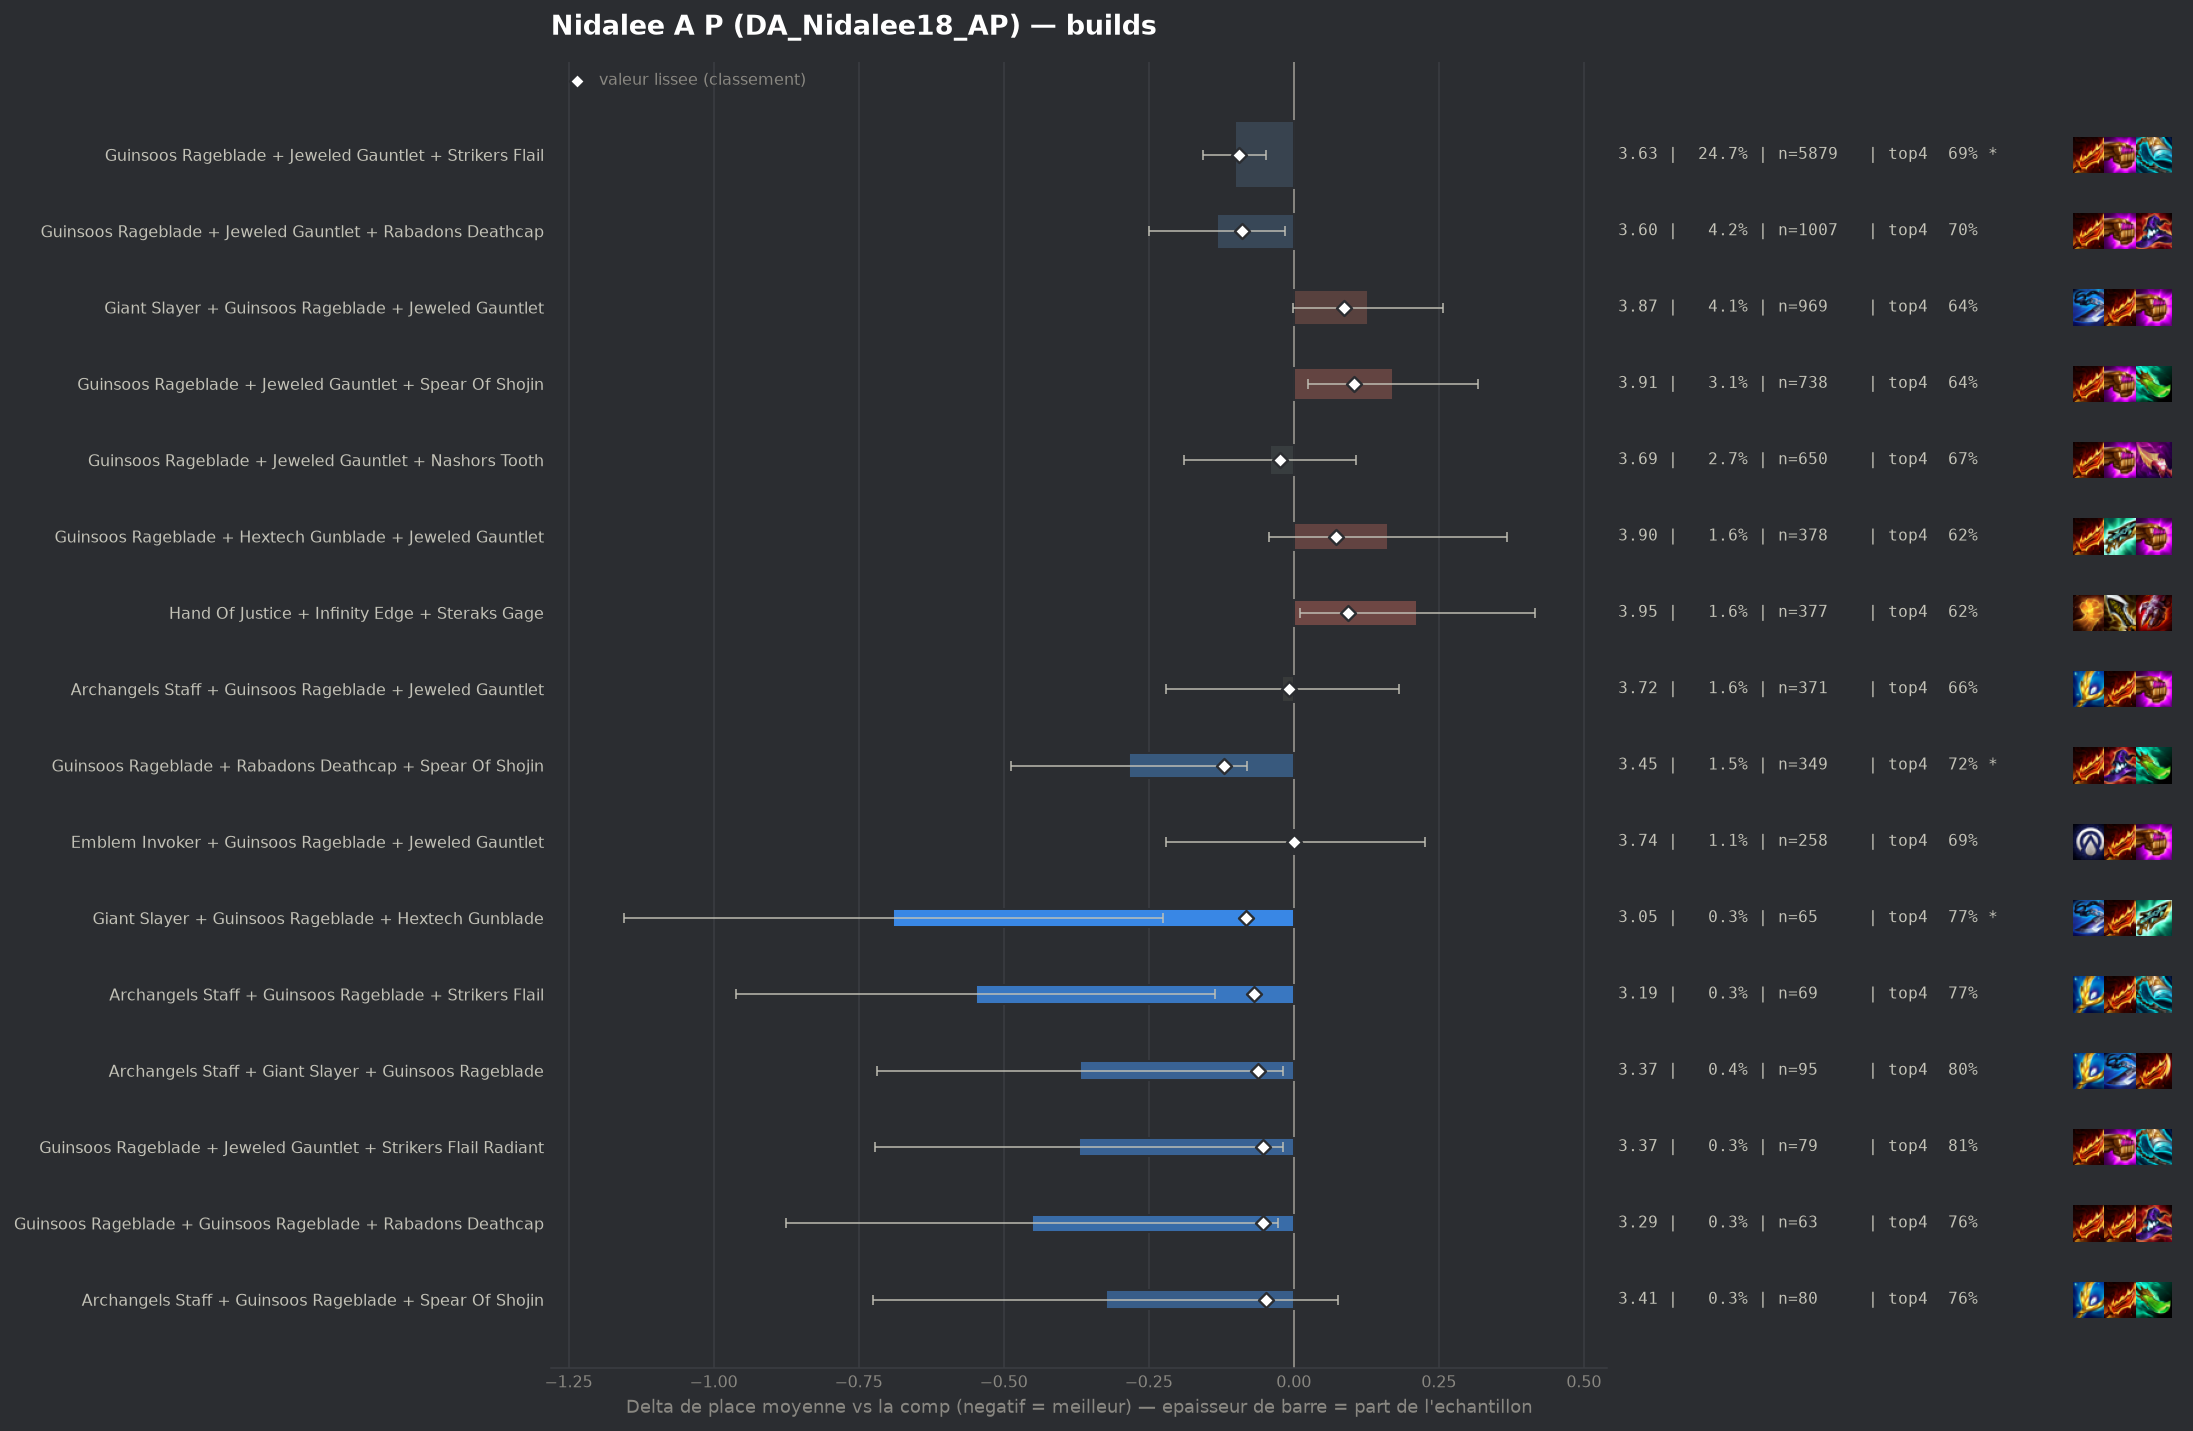

The file beside this chart, header and first rows:
group, label, n, share, avg_place, shrunk_avg, score, d_avg, d_avg_pess, impact, d_top4, win, top2, top4, sd, z, p, significant
populaire, Guinsoos Rageblade + Rabadons Deathcap +…, 349, 0.01467, 3.453, 3.617, -0.12, -0.284, -0.081, 0.0018, 0.0528, 0.1605, 0.3897, 0.7163, 1.926, -2.74, 0.00622, True
populaire, Guinsoos Rageblade + Jeweled Gauntlet + …, 5879, 0.2472, 3.635, 3.643, -0.094, -0.101, -0.047, 0.0232, 0.0228, 0.1328, 0.3295, 0.6863, 1.892, -3.66, 0.00026, True
populaire, Guinsoos Rageblade + Jeweled Gauntlet + …, 1007, 0.04234, 3.605, 3.647, -0.09, -0.132, -0.015, 0.0038, 0.0376, 0.1321, 0.3307, 0.7011, 1.86, -2.2, 0.0276, False
pepite, Giant Slayer + Guinsoos Rageblade + Hext…, 65, 0.002733, 3.046, 3.654, -0.083, -0.691, -0.226, 0.0002, 0.1057, 0.2615, 0.4615, 0.7692, 1.909, -2.91, 0.00358, True
pepite, Archangels Staff + Guinsoos Rageblade + …, 69, 0.002901, 3.188, 3.667, -0.069, -0.548, -0.136, 0.0002, 0.1046, 0.2174, 0.4058, 0.7681, 1.747, -2.6, 0.00923, False
pepite, Archangels Staff + Giant Slayer + Guinso…, 95, 0.003994, 3.368, 3.676, -0.061, -0.368, -0.019, 0.0002, 0.1365, 0.1474, 0.3158, 0.8, 1.735, -2.06, 0.039, False
pepite, Guinsoos Rageblade + Jeweled Gauntlet + …, 79, 0.003321, 3.367, 3.684, -0.053, -0.37, -0.018, 0.0002, 0.1466, 0.1139, 0.3038, 0.8101, 1.593, -2.06, 0.03953, False
pepite, Guinsoos Rageblade + Guinsoos Rageblade …, 63, 0.002649, 3.286, 3.684, -0.053, -0.451, -0.027, 0.0001, 0.0984, 0.1587, 0.381, 0.7619, 1.713, -2.09, 0.0369, False
pepite, Archangels Staff + Guinsoos Rageblade + …, 80, 0.003363, 3.413, 3.69, -0.047, -0.324, 0.0, 0.0002, 0.099, 0.0875, 0.425, 0.7625, 1.828, -1.58, 0.1132, False
, Guinsoos Rageblade + Hextech Gunblade + …, 75, 0.003153, 3.427, 3.695, -0.042, -0.31, 0.0, 0.0001, 0.0698, 0.1867, 0.3867, 0.7333, 1.92, -1.4, 0.1623, False
, Guinsoos Rageblade Radiant + Jeweled Gau…, 128, 0.005381, 3.562, 3.7, -0.037, -0.174, 0.0, 0.0002, 0.0474, 0.1484, 0.3906, 0.7109, 2.034, -0.97, 0.3333, False
, Archangels Staff + Guinsoos Rageblade + …, 70, 0.002943, 3.457, 3.701, -0.036, -0.28, 0.0, 0.0001, 0.0365, 0.1143, 0.3714, 0.7, 1.754, -1.33, 0.1829, False
, Guinsoos Rageblade + Rabadons Deathcap +…, 189, 0.007946, 3.619, 3.703, -0.033, -0.118, 0.0, 0.0003, 0.0243, 0.1376, 0.3386, 0.6878, 1.886, -0.85, 0.3926, False
, Jeweled Gauntlet + Nashors Tooth + Strik…, 88, 0.0037, 3.523, 3.703, -0.033, -0.214, 0.0, 0.0001, 0.0524, 0.1477, 0.3523, 0.7159, 1.871, -1.07, 0.2839, False
, Guinsoos Rageblade + Nashors Tooth + Str…, 60, 0.002522, 3.45, 3.705, -0.032, -0.287, 0.0, 0.0001, 0.0865, 0.15, 0.3167, 0.75, 1.765, -1.26, 0.2087, False
, Giant Slayer + Guinsoos Rageblade + Raba…, 151, 0.006348, 3.609, 3.706, -0.031, -0.128, 0.0, 0.0002, 0.0053, 0.1391, 0.3974, 0.6689, 2.01, -0.78, 0.4367, False
, Giant Slayer + Guinsoos Rageblade + Spea…, 73, 0.003069, 3.507, 3.706, -0.031, -0.23, 0.0, 0.0001, 0.0488, 0.1233, 0.411, 0.7123, 1.938, -1.01, 0.3114, False
, Guinsoos Rageblade + Rabadons Deathcap +…, 65, 0.002733, 3.492, 3.707, -0.029, -0.245, 0.0, 0.0001, 0.0134, 0.1231, 0.3538, 0.6769, 1.746, -1.13, 0.2597, False
, Emblem Lunar + Guinsoos Rageblade + Jewe…, 49, 0.00206, 3.429, 3.708, -0.029, -0.308, 0.0, 0.0001, 0.0712, 0.0816, 0.4082, 0.7347, 1.714, -1.26, 0.2087, False
populaire, Guinsoos Rageblade + Jeweled Gauntlet + …, 650, 0.02733, 3.695, 3.713, -0.024, -0.041, 0.0, 0.0007, 0.0103, 0.1308, 0.3354, 0.6738, 1.905, -0.55, 0.584, False
, Ludens Tempest + Guinsoos Rageblade + Je…, 113, 0.004751, 3.619, 3.714, -0.023, -0.117, 0.0, 0.0001, 0.0356, 0.0973, 0.292, 0.6991, 1.69, -0.74, 0.4616, False
, Navori Flickerblade + Jeweled Gauntlet +…, 108, 0.00454, 3.611, 3.714, -0.023, -0.126, 0.0, 0.0001, 0.0587, 0.1204, 0.3056, 0.7222, 1.865, -0.7, 0.4846, False
, Guinsoos Rageblade + Hextech Gunblade + …, 52, 0.002186, 3.5, 3.714, -0.023, -0.237, 0.0, 0.0001, 0.0288, 0.1346, 0.3654, 0.6923, 1.845, -0.92, 0.3551, False
, Navori Flickerblade + Guinsoos Rageblade…, 160, 0.006727, 3.65, 3.715, -0.022, -0.087, 0.0, 0.0001, 0.024, 0.15, 0.3312, 0.6875, 1.881, -0.58, 0.5606, False
, Archangels Staff + Guinsoos Rageblade + …, 70, 0.002943, 3.6, 3.719, -0.018, -0.137, 0.0, 0.0001, 0.0222, 0.1571, 0.3286, 0.6857, 1.855, -0.62, 0.5376, False
, Guinsoos Rageblade + Hand Of Justice + J…, 94, 0.003952, 3.649, 3.722, -0.015, -0.088, 0.0, 0.0001, -0.004, 0.1809, 0.2979, 0.6596, 1.878, -0.45, 0.6505, False
, Guinsoos Rageblade + Jeweled Gauntlet Ra…, 82, 0.003447, 3.634, 3.722, -0.015, -0.103, 0.0, 0.0001, -0.005, 0.122, 0.3293, 0.6585, 1.798, -0.52, 0.6056, False
populaire, Archangels Staff + Guinsoos Rageblade + …, 371, 0.0156, 3.717, 3.728, -0.009, -0.02, 0.0, 0.0001, -0.0086, 0.1429, 0.3288, 0.655, 1.957, -0.19, 0.8461, False
, Emblem Blossom + Guinsoos Rageblade + Je…, 44, 0.00185, 3.636, 3.728, -0.009, -0.1, 0.0, 0.0, 0.0183, 0.1364, 0.2955, 0.6818, 1.81, -0.37, 0.713, False
, Giant Slayer + Guinsoos Rageblade + Guin…, 45, 0.001892, 3.644, 3.729, -0.008, -0.092, 0.0, 0.0, 0.0476, 0.1111, 0.3333, 0.7111, 1.876, -0.33, 0.7412, False
, Guinsoos Rageblade + Jeweled Gauntlet + …, 58, 0.002438, 3.707, 3.734, -0.003, -0.03, 0.0, 0.0, -0.0084, 0.1552, 0.3276, 0.6552, 1.965, -0.12, 0.9077, False
, Emblem Invoker + Guinsoos Rageblade + Ra…, 50, 0.002102, 3.74, 3.737, 0.0, 0.003, 0.0, -0.0, -0.0235, 0.18, 0.34, 0.64, 2.048, 0.01, 0.9914, False
populaire, Emblem Invoker + Guinsoos Rageblade + Je…, 258, 0.01085, 3.74, 3.738, 0.001, 0.003, 0.0, -0.0, 0.0303, 0.1085, 0.2791, 0.6938, 1.819, 0.03, 0.9759, False
, Jeweled Gauntlet + Nashors Tooth + Nasho…, 40, 0.001682, 3.75, 3.738, 0.001, 0.013, 0.0, -0.0, -0.0385, 0.1, 0.275, 0.625, 1.799, 0.05, 0.9632, False
, Guinsoos Rageblade + Jeweled Gauntlet + …, 205, 0.008619, 3.746, 3.74, 0.003, 0.009, 0.0, -0.0, -0.0196, 0.1561, 0.3317, 0.6439, 2.018, 0.07, 0.9466, False
, Guinsoos Rageblade + Jeweled Gauntlet + …, 80, 0.003363, 3.763, 3.741, 0.004, 0.026, 0.0, -0.0, 0.024, 0.0875, 0.3375, 0.6875, 2.026, 0.11, 0.91, False
, Lich Bane + Guinsoos Rageblade + Jeweled…, 145, 0.006096, 3.759, 3.742, 0.005, 0.022, 0.0, -0.0, 0.0054, 0.1034, 0.2828, 0.669, 1.798, 0.15, 0.8845, False
, Guinsoos Rageblade + Jeweled Gauntlet + …, 64, 0.002691, 3.781, 3.742, 0.005, 0.044, 0.0, -0.0, -0.0229, 0.1406, 0.3438, 0.6406, 1.932, 0.18, 0.8544, False
, Guinsoos Rageblade + Rabadons Deathcap +…, 54, 0.00227, 3.796, 3.743, 0.006, 0.059, 0.0, -0.0, 0.0402, 0.0741, 0.3333, 0.7037, 1.947, 0.22, 0.8227, False
, Edge Of Night + Hand Of Justice + Infini…, 67, 0.002817, 3.791, 3.744, 0.007, 0.054, 0.0, -0.0, -0.0068, 0.1194, 0.2388, 0.6567, 1.75, 0.25, 0.8002, False
, Wits End + Guinsoos Rageblade + Jeweled …, 68, 0.002859, 3.809, 3.746, 0.009, 0.072, 0.0, -0.0, -0.0459, 0.1324, 0.2794, 0.6176, 1.95, 0.3, 0.7612, False
, Giant Slayer + Jeweled Gauntlet + Spear …, 52, 0.002186, 3.846, 3.748, 0.011, 0.109, 0.0, -0.0, -0.0289, 0.1154, 0.3077, 0.6346, 1.994, 0.39, 0.693, False
, Guinsoos Rageblade + Hextech Gunblade + …, 61, 0.002565, 3.852, 3.75, 0.013, 0.116, 0.0, -0.0, -0.0078, 0.1148, 0.2787, 0.6557, 1.923, 0.47, 0.6392, False
, Giant Slayer + Guinsoos Rageblade + Void…, 49, 0.00206, 3.878, 3.75, 0.013, 0.141, 0.0, -0.0, -0.0513, 0.1429, 0.2449, 0.6122, 1.923, 0.51, 0.609, False
, Guinsoos Rageblade + Nashors Tooth + Voi…, 40, 0.001682, 3.9, 3.75, 0.013, 0.163, 0.0, -0.0, -0.0385, 0.1, 0.225, 0.625, 1.758, 0.59, 0.5576, False
, Statikk Shiv + Guinsoos Rageblade + Jewe…, 190, 0.007988, 3.811, 3.758, 0.021, 0.074, 0.0, -0.0002, -0.0425, 0.1211, 0.3158, 0.6211, 1.983, 0.51, 0.61, False
, Guinsoos Rageblade + Spear Of Shojin + S…, 91, 0.003826, 3.967, 3.774, 0.037, 0.23, 0.0, -0.0001, -0.0701, 0.0989, 0.2857, 0.5934, 1.964, 1.12, 0.2644, False
, Statikk Shiv + Guinsoos Rageblade + Raba…, 43, 0.001808, 4.256, 3.78, 0.043, 0.519, 0.0, -0.0001, -0.1519, 0.1628, 0.2093, 0.5116, 2.07, 1.64, 0.1004, False
, Jeweled Gauntlet + Spear Of Shojin + Str…, 96, 0.004036, 4.0, 3.781, 0.044, 0.263, 0.0, -0.0002, -0.049, 0.125, 0.3438, 0.6146, 2.217, 1.16, 0.2457, False
, Jeweled Gauntlet + Rabadons Deathcap + S…, 69, 0.002901, 4.188, 3.794, 0.057, 0.452, 0.0, -0.0002, -0.0983, 0.1304, 0.2174, 0.5652, 2.016, 1.86, 0.06322, False
, Guinsoos Rageblade + Guinsoos Rageblade …, 256, 0.01076, 3.91, 3.797, 0.061, 0.173, 0.0, -0.0007, -0.0581, 0.1211, 0.2734, 0.6055, 1.903, 1.45, 0.1473, False
, Guinsoos Rageblade + Jeweled Gauntlet + …, 125, 0.005255, 4.048, 3.802, 0.065, 0.311, 0.0, -0.0003, -0.0555, 0.104, 0.296, 0.608, 2.101, 1.65, 0.09852, False
populaire, Guinsoos Rageblade + Hextech Gunblade + …, 378, 0.01589, 3.899, 3.809, 0.072, 0.163, 0.0, -0.0011, -0.0392, 0.1243, 0.3095, 0.6243, 2.021, 1.55, 0.1205, False
, Blue Buff + Guinsoos Rageblade + Jeweled…, 87, 0.003658, 4.207, 3.81, 0.073, 0.47, 0.03, -0.0003, -0.0773, 0.1034, 0.2414, 0.5862, 2.091, 2.09, 0.03629, False
, Jeweled Gauntlet + Nashors Tooth + Spear…, 71, 0.002985, 4.296, 3.809, 0.073, 0.559, 0.086, -0.0002, -0.1142, 0.1127, 0.2254, 0.5493, 2.031, 2.32, 0.02056, False
populaire, Giant Slayer + Guinsoos Rageblade + Jewe…, 969, 0.04074, 3.865, 3.823, 0.086, 0.128, 0.0, -0.0035, -0.0268, 0.1249, 0.3148, 0.6367, 2.02, 1.94, 0.05292, False
, Giant Slayer + Guinsoos Rageblade + Stri…, 158, 0.006643, 4.082, 3.823, 0.086, 0.345, 0.015, -0.0006, -0.0559, 0.1329, 0.2658, 0.6076, 2.114, 2.05, 0.04053, False
populaire, Hand Of Justice + Infinity Edge + Sterak…, 377, 0.01585, 3.95, 3.831, 0.094, 0.213, 0.011, -0.0015, -0.0455, 0.1008, 0.2838, 0.618, 1.987, 2.06, 0.03907, False
, Component Sparring Gloves + Guinsoos Rag…, 45, 0.001892, 4.933, 3.84, 0.103, 1.196, 0.654, -0.0002, -0.2635, 0.0, 0.1111, 0.4, 1.855, 4.32, 2e-05, True
populaire, Guinsoos Rageblade + Jeweled Gauntlet + …, 738, 0.03103, 3.908, 3.841, 0.104, 0.171, 0.025, -0.0032, -0.028, 0.1179, 0.2818, 0.6355, 1.988, 2.3, 0.02128, False
